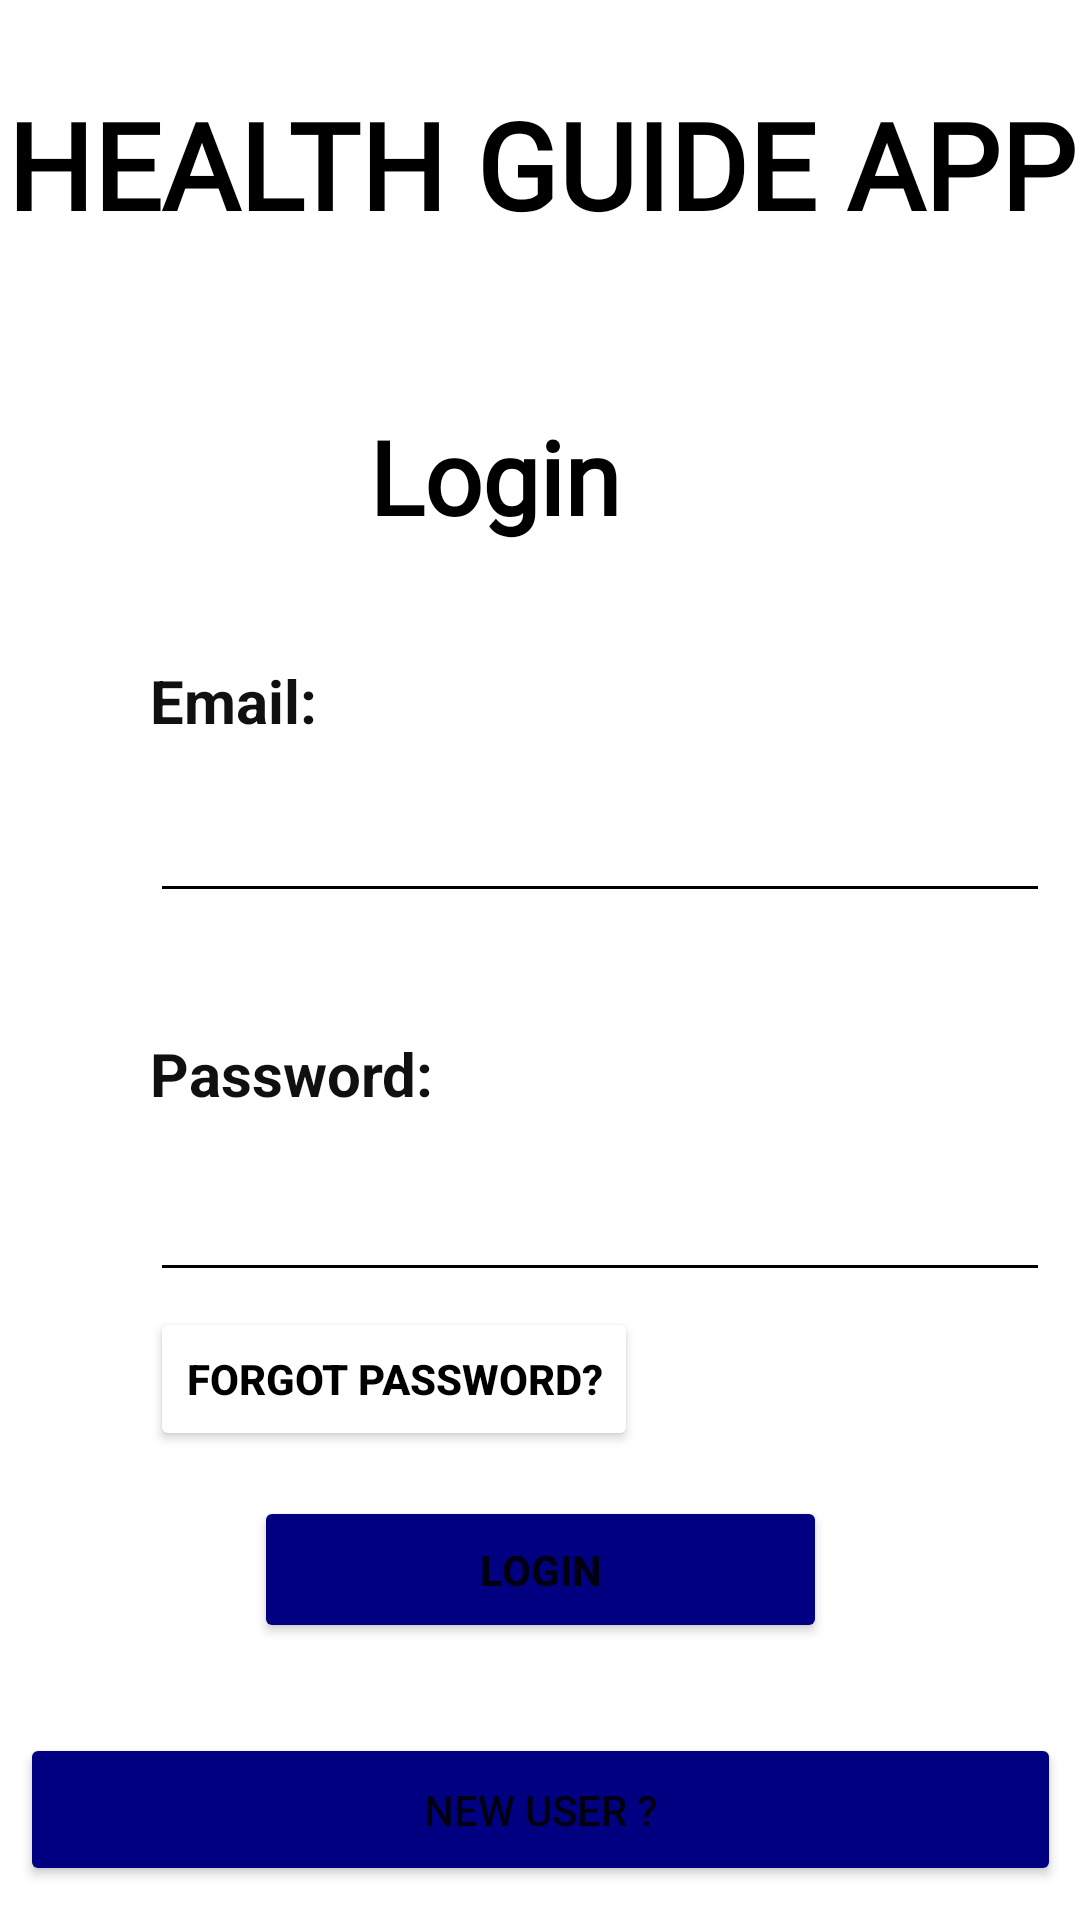

The Android layout XML behind this screen, and the referenced resources:
<!-- AndroidManifest.xml: application theme Theme.MyApplication1 -->
<!-- res/layout/activity_main.xml -->
<?xml version="1.0" encoding="utf-8"?>
<androidx.constraintlayout.widget.ConstraintLayout xmlns:android="http://schemas.android.com/apk/res/android"
    xmlns:app="http://schemas.android.com/apk/res-auto"
    xmlns:tools="http://schemas.android.com/tools"
    android:id="@+id/login"
    android:layout_width="match_parent"
    android:layout_height="match_parent"
    android:background="@color/white"
    tools:context=".MainActivity">

    <TextView
        android:id="@+id/textView6"
        android:layout_width="118dp"
        android:layout_height="37dp"
        android:layout_marginStart="50dp"
        android:layout_marginTop="40dp"
        android:text="Password:"
        android:textColor="#101010"
        android:textSize="20sp"
        android:textStyle="bold"
        app:layout_constraintStart_toStartOf="parent"
        app:layout_constraintTop_toBottomOf="@+id/email" />

    <TextView
        android:id="@+id/textView4"
        android:layout_width="wrap_content"
        android:layout_height="wrap_content"
        android:layout_marginTop="136dp"
        android:fontFamily="@font/audiowide"
        android:text="Login "
        android:textAlignment="center"
        android:textAppearance="@style/TextAppearance.AppCompat.Display1"
        android:textColor="@color/black"
        android:textIsSelectable="false"
        android:textStyle="bold"
        app:layout_constraintEnd_toEndOf="parent"
        app:layout_constraintHorizontal_bias="0.459"
        app:layout_constraintStart_toStartOf="parent"
        app:layout_constraintTop_toTopOf="parent" />

    <TextView
        android:id="@+id/textView2"
        android:layout_width="397dp"
        android:layout_height="98dp"
        android:layout_marginTop="28dp"
        android:fontFamily="@font/audiowide"
        android:text="HEALTH GUIDE APP"
        android:textAlignment="center"
        android:textColor="@color/black"
        android:textSize="40sp"
        android:textStyle="bold"
        app:layout_constraintEnd_toEndOf="parent"
        app:layout_constraintStart_toStartOf="parent"
        app:layout_constraintTop_toTopOf="parent" />

    <TextView
        android:id="@+id/textView"
        android:layout_width="86dp"
        android:layout_height="35dp"
        android:layout_marginStart="50dp"
        android:layout_marginTop="220dp"
        android:text="Email:"
        android:textColor="#101010"
        android:textSize="20sp"
        android:textStyle="bold"
        app:layout_constraintStart_toStartOf="parent"
        app:layout_constraintTop_toTopOf="parent" />

    <EditText
        android:id="@+id/email"
        android:layout_width="300dp"
        android:layout_height="wrap_content"
        android:layout_marginStart="50dp"
        android:layout_marginTop="8dp"
        android:backgroundTint="@color/black"
        android:ems="10"
        android:hint="ENTER YOUR EMAIL"
        android:inputType="textEmailAddress"
        android:shadowColor="@color/black"
        android:textColor="@color/black"
        android:textColorHighlight="@color/white"
        android:textColorHint="@color/white"
        android:textColorLink="@color/white"
        app:layout_constraintStart_toStartOf="parent"
        app:layout_constraintTop_toBottomOf="@+id/textView" />

    <EditText
        android:id="@+id/password"
        android:layout_width="300dp"
        android:layout_height="wrap_content"
        android:layout_marginStart="50dp"
        android:layout_marginTop="8dp"
        android:backgroundTint="@color/black"
        android:ems="10"
        android:hint="ENTER YOUR PASSWORD"
        android:inputType="textPassword"
        android:scrollbarThumbHorizontal="@color/white"
        android:scrollbarThumbVertical="@color/white"
        android:scrollbarTrackHorizontal="@color/white"
        android:scrollbarTrackVertical="@color/white"
        android:textColor="@color/black"
        android:textColorHighlight="@color/white"
        android:textColorHint="@color/white"
        android:textColorLink="@color/white"
        android:textCursorDrawable="@color/white"
        android:textSelectHandle="@color/white"
        android:textSelectHandleLeft="@color/white"
        android:textSelectHandleRight="@color/white"
        app:layout_constraintStart_toStartOf="parent"
        app:layout_constraintTop_toBottomOf="@+id/textView6" />

    <Button
        android:id="@+id/login_home"
        android:layout_width="191dp"
        android:layout_height="49dp"
        android:layout_marginTop="15dp"
        android:layout_weight="1"
        android:backgroundTint="#000080"
        android:text="LOGIN"
        android:textStyle="bold"
        app:layout_constraintEnd_toEndOf="parent"
        app:layout_constraintStart_toStartOf="parent"
        app:layout_constraintTop_toBottomOf="@+id/rest_pwd" />

    <Button
        android:id="@+id/new_account"
        android:layout_width="347dp"
        android:layout_height="51dp"
        android:layout_marginTop="30dp"
        android:backgroundTint="#000080"
        android:text="NEW USER ?"
        app:layout_constraintEnd_toEndOf="parent"
        app:layout_constraintStart_toStartOf="parent"
        app:layout_constraintTop_toBottomOf="@+id/login_home" />

    <Button
        android:id="@+id/rest_pwd"
        android:layout_width="wrap_content"
        android:layout_height="wrap_content"
        android:layout_marginStart="50dp"
        android:layout_marginTop="5dp"
        android:backgroundTint="@color/white"
        android:text="Forgot Password?"
        android:textColor="@color/black"
        android:textStyle="bold"
        app:layout_constraintStart_toStartOf="parent"
        app:layout_constraintTop_toBottomOf="@+id/password" />

</androidx.constraintlayout.widget.ConstraintLayout>
<!-- resources referenced by this layout -->
<resources>
  <style name="Theme.MyApplication1" parent="Theme.MaterialComponents.DayNight.DarkActionBar">
          
          <item name="colorPrimary">@color/purple_500</item>
          <item name="colorPrimaryVariant">@color/purple_700</item>
          <item name="colorOnPrimary">@color/white</item>
          
          <item name="colorSecondary">@color/teal_200</item>
          <item name="colorSecondaryVariant">@color/teal_700</item>
          <item name="colorOnSecondary">@color/black</item>
          
          <item name="android:statusBarColor" tools:targetApi="l">?attr/colorPrimaryVariant</item>
  
          
      </style>
  <!-- not gathered from this repository: default colours our renderer supplied (Android Studio template values) -->
  <color name="purple_500">#FF6200EE</color>
  <color name="purple_700">#FF3700B3</color>
  <color name="teal_200">#FF03DAC5</color>
  <color name="teal_700">#FF018786</color>
  <color name="black">#FF000000</color>
  <color name="white">#FFFFFFFF</color>
</resources>
